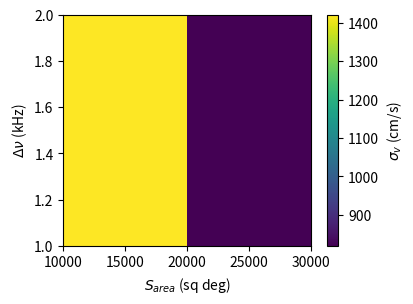

Generate this figure with matplotlib:
#!/usr/bin/env python
# coding: utf-8

# # Auxiliary functions

# In[12]:


import math
import numpy as np
import matplotlib.pyplot as plt
from scipy.optimize import curve_fit
np.set_printoptions(linewidth=np.inf)

def partial(ff, k, p, H=1e-6):
    '''
    Returns the partial derivative of a function
    
    ff = function to be differentiated
    k = index of the variable with respect to which the derivative is taken
    p = point where to calculate the derivative
    H = approximation step size
    '''
    
    inf,sup = np.copy(p),np.copy(p) # points where to calculate ff
    inf[k] -= H/2 # (..., x_i - H/2, ...)
    sup[k] += H/2 # (..., x_i + H/2, ...)
    
    return (ff(sup) - ff(inf)) / H

def Simpson(ff, a, b, N=100):
    '''
    Returns the integral of a function between a and b

    ff = function to be integrated
    a, b = limits of integration
    N = number of steps
    '''
    
    h = (b-a)/N
    x = np.linspace(a,b,N+1)
    y = ff(x)
    I = h/3 * (y[0] + y[-1] + 4*np.sum(y[1:N:2]) + 2*np.sum(y[2:N-1:2]))
    return I

def Fisher_matrix(p, ffs, sigmas):
    '''
    Returns the Fisher matrix of a model
    
    p = list of model parameters
    ffs = array of the functions that describe the observables
    sigmas = array of the Gaussian errors of the observables
    '''

    m = len(p)
    F = np.zeros([m,m]) # matrix size
    
    for i in range(m):
        for j in range(m):

            part_i, part_j = np.vectorize(lambda ff: partial(ff,i,p)), np.vectorize(lambda ff: partial(ff,j,p))
            F[i,j] = np.sum((part_i(ffs) * part_j(ffs)) / sigmas**2) # calculates each entry

    return F

def Fisher_matrix_wPriors(p, ffs, sigmas, priors):
    '''
    Returns the Fisher matrix of a model with separate priors
    
    p = list of model parameters
    ffs = array of the functions that describe the observables
    sigmas = array of the Gaussian errors of the observables
    priors = array of the priors to be used (same length and order as p)
    '''
    
    F = Fisher_matrix(p, ffs, sigmas)
    
    D = np.zeros_like(priors, dtype = float)
    mask = priors != 0
    D[mask] = priors[mask]**-2
    F_priors = np.diag(D) # creates a diagonal matrix with the priors

    F += F_priors # adds priors to initial matrix

    return F

def cov_matrix(F):
    '''
    Returns the covariance matrix of a model

    F = Fisher matrix of the model
    '''
    
    return np.mat(F).I # inverse of the Fisher matrix

def unc(F):
    '''
    Returns the uncertainties of the model parameters
    
    F = Fisher matrix of the model
    '''

    C = cov_matrix(F)
    return np.sqrt(abs(np.diag(C)))

def rho(F, i, j):
    '''
    Returns the correlation coefficient between parameters i and j

    F = Fisher matrix of the model
    i, j = indexes of the parameters for which to calculate the correlation coefficient
    '''
    
    C = cov_matrix(F)
    rho = C[i,j]/np.sqrt(C[i,i]*C[j,j])

    return rho

def ellipse(F, i, j, delta_chi2=2.3):

    '''
    Returns the axes and the angle from the x-axis of the confidence ellipse of parameters i and j

    F = Fisher matrix of the model
    i, j = indexes of the parameters for which to calculate the correlation coefficient
    delta_csi2 = confidence interval of interest
    '''

    C = cov_matrix(F)
    C_ij = C[np.ix_([i, j], [i, j])]
    
    A2 = (C_ij[0,0]+C_ij[1,1]) / 2. + np.sqrt((C_ij[0,0]-C_ij[1,1])**2 / 4. + C_ij[0,1]**2)
    a2 = (C_ij[0,0]+C_ij[1,1]) / 2. - np.sqrt((C_ij[0,0]-C_ij[1,1])**2 / 4. + C_ij[0,1]**2)
    if C_ij[0,0] >= C_ij[1,1]:
        ai2, aj2 = A2, a2
    else:
        ai2, aj2 = a2, A2

    angle = 0.5*np.arctan((2*C_ij[0,1])/(C_ij[0,0]-C_ij[1,1])) # rad
    
    return np.sqrt(abs(ai2)), np.sqrt(abs(aj2)), angle

def FoM(F, i, j, delta_chi2=2.3):
    '''
    Returns the Figure of Merit of p_i and p_j

    F = Fisher matrix of the model
    i, j = indexes of the parameters for which to calculate the correlation coefficient
    delta_chi2 = confidence interval of interest
    '''

    ai, aj, angle = ellipse(F, i, j, delta_chi2)
    
    return 1 / (ai * aj * delta_chi2)

def draw_ellipse(F, i, j, delta_chi2=2.3, center=(0, 0), **kwargs):
    '''
    Returns the confidence ellipse of p_i (x) and p_j (y)
    
    F = Fisher matrix of the model
    i, j = indexes of the parameters for the ellipse
    delta_chi2 = confidence interval of interest
    **kwargs = specifications of the ellipse
    '''
    ai, aj, angle = ellipse(F, i, j, delta_chi2)
    
    theta = np.linspace(0, 2*np.pi, 200) # ellipse
    x = ai * np.cos(theta)
    y = aj * np.sin(theta)

    x_rot = center[0] + x * np.cos(angle) - y * np.sin(angle) # rotation
    y_rot = center[1] + x * np.sin(angle) + y * np.cos(angle)

    plt.plot(x_rot, y_rot, **kwargs)


# # RMS noise
# ([Sensitivity calculator theorical background](https://developer.skao.int/projects/ska-ost-senscalc/en/latest/mid_background.html)]
# ## Dish SEFD:
# 
# \begin{align}
# SEFD_{dish} &= \frac{2\,k_B\,T_{sys}}{\eta_{dish}\,A}
# \end{align}
# 
# - $T_{sys}$: system temperature (= 23 K)
# - $\eta_{dish}$: dish efficiency (= 1)
# - $A$: geometrical dish area
# 
# ## Array SEFD:
# 
# \begin{align}
# SEFD_{array} &= \left[ \frac{n_{SKA}\,(n_{SKA}-1)}{SEFD_{SKA}^2} + \frac{2\,n_{SKA}\,n_{MeerKAT}}{SEFD_{SKA}\,SEFD_{MeerKAT}} + \frac{n_{MeerKAT}\,(n_{MeerKAT}-1)}{SEFD_{MeerKAT}^2} \right]^{-1/2}
# \end{align}
# 
# - $n_{dish}$: number of antennas for that dish (64 for MeerKAT and $N_{ant}-64$ for SKA)
# 
# ## Array sensitivity:
# 
# \begin{align}
# S_{rms} &= \frac{SEFD_{array}}{\eta_{sys}\,\sqrt{2\,\Delta \nu\,t_{obs}}}
# \end{align}
# 
# - $\eta_{sys}$: system efficiency (= 1)
# - $\Delta \nu$: channel width
# - $t_{obs}$: observation time

# In[80]:


def SEFD(D_dish):
    '''
    Returns the SEFD of a dish [W m⁻² Hz⁻¹]
    
    D_dish: diameter of the dish [m]
    '''
    kB       = 1.380649e-23 # J/K
    T_sys    = 23
    eta_dish = 1.
    return 2*kB*T_sys / (eta_dish*np.pi*D_dish**2/4)
    
def S_rms_func(t_obs, N_ant, Dnu):
    '''
    Returns the RMS noise of the array [𝜇Jy]

    t_obs = observation time (per pointing) [s]
    N_ant = total number of antennas
    Dnu = channel width [Hz]
    '''
    eta_sys = 1.
    n_13_5 = 64
    n_15 = N_ant - 64
    SEFD_arr = (n_13_5*(n_13_5-1)/SEFD(13.5)**2 + 2*n_13_5*n_15/(SEFD(13.5)*SEFD(15.)) + n_15*(n_15-1)/SEFD(15.)**2)**-.5
    return SEFD_arr / (eta_sys*np.sqrt(2*Dnu*t_obs)) * 1e32 # W m⁻² Hz⁻¹ to 𝜇Jy


# # Number of sources
# ([Paper](https://academic.oup.com/mnras/article/450/3/2251/1056198))
# \begin{align}
# \frac{dN/dz}{1\,deg^2} &= 10^{c_1}\,z^{c_2}\,exp(-c_3z)
# \end{align}
# 
# - $c_1$, $c_2$ and $c_3$ depending on the noise

# In[110]:


def N_func(z, S_rms, t_obs, N_ant, S_area):
    '''
    Returns the number of detected HI sources and the lower boundary of the emission line amplitude [𝜇Jy]

    z = observed redshift
    S_rms = array's noise [𝜇Jy]
    t_obs = observation time (per pointing) [s]
    N_ant = total number of antennas
    S_area = observed survey area [sq deg]
    '''
    
    if S_rms < 1.:
        c1 = 6.21
        c2 = 1.72
        c3 = 0.79
        A  = .1

    elif 1. <= S_rms < 3.:
        c1 = 6.55
        c2 = 2.02
        c3 = 3.81
        A  = 1.

    elif 3. <= S_rms < 5.:
        c1 = 6.53
        c2 = 1.93
        c3 = 6.22
        A  = 3.

    elif 5. <= S_rms < 6.:
        c1 = 6.55
        c2 = 1.93
        c3 = 6.22
        A  = 5.

    elif 6. <= S_rms < 7.3:
        c1 = 6.58
        c2 = 1.95
        c3 = 6.69
        A  = 6.
    
    elif 7.3 <= S_rms < 10:
        c1 = 6.55
        c2 = 1.92
        c3 = 7.08
        A  = 7.3

    elif 10 <= S_rms < 23:
        c1 = 6.44
        c2 = 1.83
        c3 = 7.59
        A  = 10

    elif 23 <= S_rms < 40:
        c1 = 6.02
        c2 = 1.43
        c3 = 9.03
        A  = 23

    elif 40 <= S_rms < 70:
        c1 = 5.74
        c2 = 1.22
        c3 = 10.58
        A  = 40

    elif 70 <= S_rms < 150:
        c1 = 5.63
        c2 = 1.41
        c3 = 15.49
        A  = 70

    elif 150 <= S_rms < 200:
        c1 = 5.48
        c2 = 1.33
        c3 = 16.62
        A  = 150

    elif 200 <= S_rms < 900:
        c1 = 5.00
        c2 = 1.04
        c3 = 17.52
        A  = 200

    else: # in case there is too much noise, we consider only 5 sources will be detected
        return 5, 900

    dN_dz = lambda z: 10**c1 * z**c2 * np.exp(-c3*z)
    a, b = z-.1, z+.1
    N = Simpson(dN_dz,a,b) * S_area # integration over a bin of 0.2 centered in z
    print(Simpson(dN_dz,a,b),np.array(N).astype(int), A)
    return np.array(N).astype(int), A


# # Velocity shift as a cosmographic series
# ([Paper](https://arxiv.org/abs/2312.09702))
# - Re-scaled Hubble parameter:
# \begin{align}
# E(z) &= 1 + \left(q_0 + 1\right)z + \frac{1}{2}\left(j_0 - q_0^2\right)z^2
# \end{align}
# 
# - First dimensionless time derivative of the redshift:
# \begin{align}
# Z_1(z) &= 1 + z - E(z)
# \end{align}
# 
# - Spectroscopic velocity:
# \begin{align}
# \Delta v(z) &= cH_0\Delta t_{exp} \frac{Z_1(z)}{1+z}
# \end{align}

# In[111]:


c_light = 29979245800 # cm/s
p_LCDM  = np.array([70., -.55, 1.]) # H0, q0, j0
HI_freq = 1420405751.768 # Hz


def E(z, q0, j0):
    '''
    Returns the re-scaled Hubble parameter (dimensionless)

    z = observed redshift
    q0 = deceleration parameter
    j0 = jerk parameter
    '''
    a = (q0 + 1) * z
    b = 1/2 * (j0 - q0**2) * z**2
    return 1 + a + b

def Z1(z, q0, j0):
    '''
    Returns the first time derivative of the redshift (dimensionless)

    z = observed redshift
    q0 = deceleration parameter
    j0 = jerk parameter
    '''
    return 1 + z - E(z, q0, j0)

def delta_v_func(z, p, t_exp):
    '''
    Returns the spectroscopic velocity shift [cm/s]

    z = observed redshift
    p = array of H0, q0 and j0 values
    t_exp = total experiment time (time span between observations) [yrs]
    '''
    H0, q0, j0 = p
    H0_s = H0 / 3.08567758128e19 # km/s/Mpc to 1/s
    return c * H0_s * t_exp*365*24*3600 * Z1(z, q0, j0) / (1 + z)


def relvelo(obsfreq):
    """
    Returns the relativistic velocity [cm/s]
    (equation 10-77 and 10-78a Kraus, Radio Astronomy)

    obsfreq = observed frequency [Hz]
    """
    z     = HI_freq/obsfreq -1.
    m     = (z + 1)**2
    rvelo = c_light * (m - 1)/(m + 1)  # cm/s
    return rvelo # cm/s

def Dnu2dv(Dnu,z):
    '''
    Returns the channel width in velocity [cm/s]

    Dnu = channel width in frequency [Hz]
    '''
    lower_freq = HI_freq/(z+1) - Dnu/2
    upper_freq = HI_freq/(z+1) + Dnu/2
    upper_v    = relvelo(lower_freq)
    lower_v    = relvelo(upper_freq)
    dv = (upper_v - lower_v) # / 14880 # channel width = velocity interval divided by the number of channels
    return dv


# # Velocity uncertainty
# ([Paper](https://opg.optica.org/ao/abstract.cfm?uri=ao-48-36-6913))
# \begin{align}
# \sigma_v(z) &= \frac{S_{rms}}{\sqrt{N(z)}} \left( \frac{A^2 \sqrt{\pi}}{\sigma\,\delta v \sqrt{2}} \right)^{-1/2}
# \end{align}
# 
# - $A$: emission line amplitude (lower boundary of the noise)
# - $\sigma$: square root of the emission line's variance (obtained from its width)
# - $\delta v$: channel width in velocity

# In[105]:


def sigma_v_func(z, t_obs, N_ant, Dnu, S_area, fwhm):
    '''
    Returns the uncertainty of the velocity shift
    (equation 14 Minin)

    z = observed redshif
    t_obs = observation time (per pointing) [s]
    N_ant = total number of antennas
    Dnu = channel width [Hz]
    S_area = observed survey area [sq deg]
    fwhm = HI line width [cm/s]
    '''
    rms  = S_rms_func(t_obs, N_ant, Dnu)
    N, A = N_func(z, rms, t_obs, N_ant, S_area)
    p4   = fwhm / (2*np.sqrt(np.log(2)))
    dv   = Dnu2dv(Dnu,z)
    print('rms ',rms,' redshift ',z,' p4 [cm/s]',p4,' channel width dv [cm/s]',dv,' and ',Dnu,' [Hz]')
    return rms/np.sqrt(N) * (A**2 * np.sqrt(np.pi) / (p4*dv*np.sqrt(2)))**-.5


# # Visualization

# In[113]:


def plot_Nz(z_val, Dnu_val, S_area_val, t_obs, N_ant):
    '''
    Creates a panel of plots N(z) for different values of channel width and survey area (Dnu in the lines and S_area in the columns)

    z_val = values of redshift to calculate N
    Dnu_val = values of channel width to plot [Hz]
    S_area_val = values of survey area to plot [sq deg]
    t_obs = observation time used to calculate N [s]
    N_ant = number of antennas used to calculate N
    '''
    n = len(Dnu_val)
    m = len(S_area_val)
    fig, ax = plt.subplots(n,m,figsize=(6*m,4*n))

    for i, Dnu in enumerate(Dnu_val):
        rms = S_rms_func(t_obs, N_ant, Dnu)
        for j, S_area in enumerate(S_area_val):
            N = [N_func(z, rms, t_obs, N_ant, S_area)[0] for z in z_val]
            ax[i,j].scatter(z_val, N)
            ax[i,j].set_xlabel('z')
            ax[i,j].set_ylabel('N')

    for i, a in enumerate(ax[:, 0]):
        a.set_ylabel(f"N\nDnu = {Dnu_val[i]*1e-3} kHz", fontsize=12, rotation=0, labelpad=50, va='center')
    for j, a in enumerate(ax[0]):
        a.set_title(f"S_area = {S_area_val[j]} sq deg", fontsize=12)

    fig.tight_layout()
    plt.show()
    print()

def plot_sigmav(z_val, Dnu_val, S_area_val, t_obs, N_ant, fwhm):
    '''
    Creates a panel of plots sigma_v(z) for different values of channel width and survey area (Dnu in the lines and S_area in the columns)

    z_val = values of redshift to calculate sigma_v
    Dnu_val = values of channel width to plot [Hz]
    S_area_val = values of survey area to plot [sq deg]
    t_obs = observation time used to calculate sigma_v [s]
    N_ant = number of antennas used to calculate sigma_v
    fwhm = HI line width [cm/s]
    '''
    n = len(Dnu_val)
    m = len(S_area_val)
    fig, ax = plt.subplots(n,m,figsize=(6*m,4*n))

    for i, Dnu in enumerate(Dnu_val):
        for j, S_area in enumerate(S_area_val):
            sigmav = [sigma_v_func(z, t_obs, N_ant, Dnu, S_area, fwhm) for z in z_val]
            ax[i,j].scatter(z_val, sigmav)
            ax[i,j].set_xlabel('z')
            ax[i,j].set_ylabel(r'$\sigma_v$ (cm/s)')

    for i, a in enumerate(ax[:, 0]):
        a.set_ylabel(f"sigma_v (cm/s)\nDnu = {Dnu_val[i]*1e-3} kHz", fontsize=12, rotation=0, labelpad=50, va='center')
    for j, a in enumerate(ax[0]):
        a.set_title(f"S_area = {S_area_val[j]} sq deg", fontsize=12)

    fig.tight_layout()
    plt.show()


def im_sigmav(z_eg, Dnu_min, Dnu_max, S_area_min, S_area_max, t_obs, N_ant, fwhm, N=100):
    '''
    Creates an image of sigma_v values for different channel widths and survey areas

    z_eg = redshift used to calculate sigma_v
    Dnu_min, Dnu_max = limits of channel width [Hz]
    S_area_min, S_area_max = limits of survey area [sq deg]
    t_obs = observation time used to calculate sigma_v [s]
    N_ant = number of antennas used to calculate sigma_v
    fwhm = HI line width [cm/s]
    N = number of points in Dnu and S_area to create image
    '''
    Dnu_val = np.linspace(Dnu_min, Dnu_max, N)
    S_area_val = np.linspace(S_area_min, S_area_max, N)
    arr = np.zeros((N,N), dtype=float)
    for i, Dnu in enumerate(Dnu_val):
        for j, S_area in enumerate(S_area_val):
            arr[i,j] = sigma_v_func(z_eg, t_obs, N_ant, Dnu, S_area, fwhm)

    fig, ax = plt.subplots(figsize=(4, 3))
    im = ax.imshow(arr,
                   origin='lower',
                   extent=(S_area_val[0], S_area_val[-1], Dnu_val[0]*1e-3, Dnu_val[-1]*1e-3),
                   aspect='auto')
    cbar = plt.colorbar(im, ax=ax, label=r'$\sigma_v$ (cm/s)')
    ax.set_xlabel(r'$S_{area}$ (sq deg)')
    ax.set_ylabel(r'$\Delta \nu$ (kHz)')
    plt.show()


def plot_Dv(z_val, Dnu_val, S_area_val, t_obs, t_exp, N_ant, fwhm):
    '''
    Creates a panel of plots ∆v(z) for different values of channel width and survey area (Dnu in the lines and S_area in the columns)

    z_val = values of redshift to calculate ∆v
    Dnu_val = values of channel width to plot [Hz]
    S_area_val = values of survey area to plot [sq deg]
    t_obs = observation time used to calculate ∆v [s]
    t_exp = total experiment time [yrs]
    N_ant = number of antennas used to calculate ∆v
    fwhm = HI line width [cm/s]
    '''
    n = len(Dnu_val)
    m = len(S_area_val)
    fig, ax = plt.subplots(n,m,figsize=(6*m,4*n))
    Dv = [delta_v_func(z, p_LCDM, t_exp) for z in z_val]
    
    for i, Dnu in enumerate(Dnu_val):
        for j, S_area in enumerate(S_area_val):
            sigmav = [sigma_v_func(z, t_obs, N_ant, Dnu, S_area, fwhm) for z in z_val]
            ax[i,j].errorbar(z_val, Dv, yerr=sigmav, fmt='.')
            ax[i,j].set_xlabel('z')
            ax[i,j].set_ylabel(r'$\Delta$v (cm/s)')

    for i, a in enumerate(ax[:, 0]):
        a.set_ylabel(f"Dv (cm/s)\nDnu = {Dnu_val[i]*1e-3} kHz", fontsize=12, rotation=0, labelpad=50, va='center')
    for j, a in enumerate(ax[0]):
        a.set_title(f"S_area = {S_area_val[j]} sq deg", fontsize=12)

    fig.tight_layout()
    plt.show()


def plot_vsignificance(z_val, Dnu_val, S_area_val, t_obs, t_exp, N_ant, fwhm):
    '''
    Creates a panel of plots sigma_v(z) for different values of channel width and survey area (Dnu in the lines and S_area in the columns)

    z_val = values of redshift to calculate ∆v and sigma_v
    Dnu_val = values of channel width to plot [Hz]
    S_area_val = values of survey area to plot [sq deg]
    t_obs = observation time used to calculate sigma_v [s]
    t_exp = total experiment time used to calulate ∆v [yrs]
    N_ant = number of antennas used to calculate sigma_v
    fwhm = HI line width [cm/s]
    '''
    n = len(Dnu_val)
    m = len(S_area_val)
    fig, ax = plt.subplots(n,m,figsize=(6*m,4*n))
    Dv = np.array([delta_v_func(z, p_LCDM, t_exp) for z in z_val])
    
    for i, Dnu in enumerate(Dnu_val):
        for j, S_area in enumerate(S_area_val):
            sigmav = np.array([sigma_v_func(z, t_obs, N_ant, Dnu, S_area, fwhm) for z in z_val])
            ax[i,j].scatter(z_val, Dv/sigmav)
            ax[i,j].set_xlabel('z')
            ax[i,j].set_ylabel(r'$\Delta$v significance')

    for i, a in enumerate(ax[:, 0]):
        a.set_ylabel(f"Dv significance\nDnu = {Dnu_val[i]*1e-3} kHz", fontsize=12, rotation=0, labelpad=50, va='center')
    for j, a in enumerate(ax[0]):
        a.set_title(f"S_area = {S_area_val[j]} sq deg", fontsize=12)

    fig.tight_layout()
    plt.show()


def im_vsignificance(z_eg, Dnu_min, Dnu_max, S_area_min, S_area_max, t_obs, t_exp, N_ant, fwhm, N=100):
    '''
    Creates an image of v significance values for different channel widths and survey areas

    z_eg = redshift used to calculate ∆v and sigma_v
    Dnu_min, Dnu_max = limits of channel width [Hz]
    S_area_min, S_area_max = limits of survey area [sq deg]
    t_obs = observation time used to calculate sigma_v [s]
    t_exp = total experiment time used to calulate ∆v [yrs]
    N_ant = number of antennas used to calculate sigma_v
    fwhm = HI line width [cm/s]
    N = number of points in Dnu and S_area to create image
    '''
    Dv = delta_v_func(z_eg, p_LCDM, t_exp)
    Dnu_val = np.linspace(Dnu_min, Dnu_max, N)
    S_area_val = np.linspace(S_area_min, S_area_max, N)
    arr = np.zeros((N,N), dtype=float)
    for i, Dnu in enumerate(Dnu_val):
        for j, S_area in enumerate(S_area_val):
            arr[i,j] = Dv/sigma_v_func(z_eg, t_obs, N_ant, Dnu, S_area, fwhm)

    fig, ax = plt.subplots(figsize=(4, 3))
    im = ax.imshow(arr,
                   origin='lower',
                   extent=(S_area_val[0], S_area_val[-1], Dnu_val[0]*1e-3, Dnu_val[-1]*1e-3),
                   aspect='auto')
    cbar = plt.colorbar(im, ax=ax, label=r'$\Delta$v significance')
    ax.set_xlabel(r'$S_{area}$ (sq deg)')
    ax.set_ylabel(r'$\Delta \nu$ (kHz)')
    plt.show()


# # Tests

# In[114]:


fwhm_def   = 300e5                       # cm/s
z_val      = [0.1, 0.2, 0.3, 0.4, 0.5]   # redshifts
z_eg       = 0.3                         # example redshift
t_obs_def  = 3600*12                     # s
Dnu_val    = [1E3,2E3]#[0.1.285e3, 1e4]              # Hz
S_area_val = [10000,30000]       # sq deg

t_exp_def  = 12                          # yr
N_ant_def  = 144                         # integer


#plot_Nz(z_val, Dnu_val, S_area_val, t_obs_def, N_ant_def)

im_sigmav(z_eg, Dnu_val[0], Dnu_val[-1], S_area_val[0], S_area_val[-1], t_obs_def, N_ant_def, fwhm_def, N=2)
#plot_sigmav(z_val, Dnu_val, S_area_val, t_obs_def, N_ant_def, fwhm_def)

#im_vsignificance(z_eg, Dnu_val[0], Dnu_val[-1], S_area_val[0], S_area_val[-1], t_obs_def, t_exp_def, N_ant_def, fwhm_def, N=100)
#plot_vsignificance(z_val, Dnu_val, S_area_val, t_obs_def, t_exp_def, N_ant_def, fwhm_def)


# # Final analysis

# In[95]:


def analysis_FoM(z, t_obs, t_exp, N_ant, Dnu, S_area, fwhm):
    sigma_v = sigma_v_func(z, t_obs, N_ant, Dnu, S_area, fwhm)
    delta_v = lambda p: delta_v_func(z, p, t_exp)

    F = Fisher_matrix(p_LCDM, delta_v, sigma_v)
    return FoM(F, 1, 2), unc(F) # Figure of Merit between q0 and j0 and uncertainties

def analysis(t_obs, t_exp, N_ant, Dnu, S_area, fwhm): # s, yrs, integer
    z1 = np.array([.3])
    z2 = np.array([.3, .5])
    z3 = np.array([.1, .3, .5])
    
    FoM = np.array([analysis_FoM(z1, t_obs, t_exp, N_ant, Dnu, S_area, fwhm)[0],
                    analysis_FoM(z2, t_obs/2, t_exp, N_ant, Dnu, S_area, fwhm)[0],
                    analysis_FoM(z3, t_obs/3, t_exp, N_ant, Dnu, S_area, fwhm)[0]])
    unc = np.array([analysis_FoM(z1, t_obs, t_exp, N_ant, Dnu, S_area, fwhm)[1],
                    analysis_FoM(z2, t_obs/2, t_exp, N_ant, Dnu, S_area, fwhm)[1],
                    analysis_FoM(z3, t_obs/3, t_exp, N_ant, Dnu, S_area, fwhm)[1]])
    i = np.argmax(FoM)

    if i == 0:
        return f'Array of redshifts: {z1}\nFigure of Merit: {FoM[0]} \nUncertainties of H0, q0, j0: {unc[0]}'
    if i == 1:
        return f'Array of redshifts: {z2}\nFigure of Merit: {FoM[1]} \nUncertainties of H0, q0, j0: {unc[1]}'
    if i == 2:
        return f'Array of redshifts: {z3}\nFigure of Merit: {FoM[2]} \nUncertainties of H0, q0, j0: {unc[2]}'

#print(analysis(t_obs_def, t_exp_def, N_ant_def, Dnu_val[0], S_area_val[0], fwhm_def))

